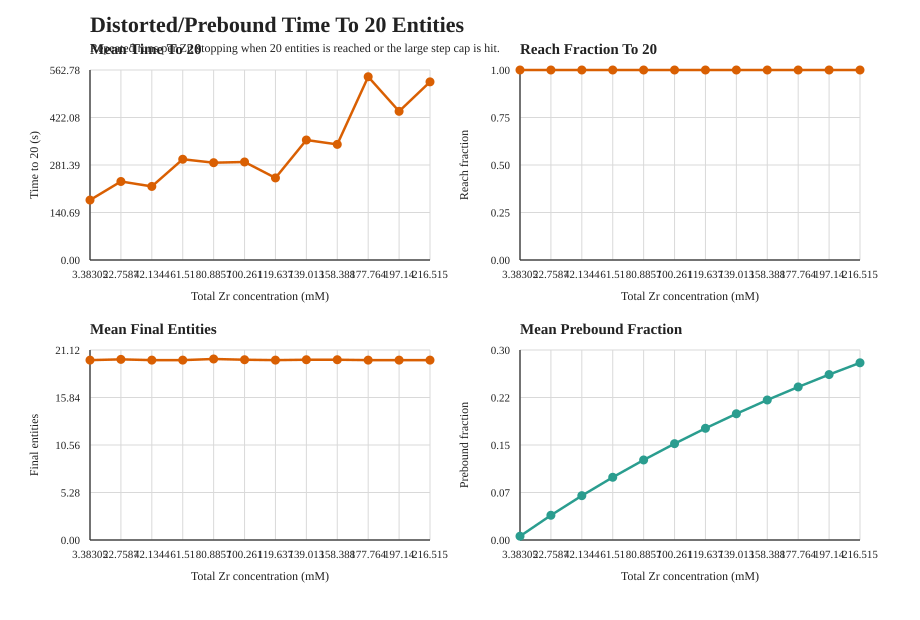

Source data for this figure (header and first rows):
zr_conc, runs, reach_fraction_target, mean_time_to_target_seconds, std_time_to_target_seconds, median_time_to_target_seconds, mean_final_entities, mean_simulated_time_seconds, mean_steps_executed, mean_prebound_fraction, mean_prebound_growth_attempts, mean_prebound_growth_successes, mean_prebound_growth_failures, mean_prebound_entities_added, mean_prebound_linkages_formed, mean_prebound_free_growth_site_delta, mean_prebound_ready_pair_delta
3.383, 24, 1.0, 177.6, 142.8, 123.9, 20, 177.6, 144154, 0.00594, 533.9, 531.3, 2.583, 1063, 1063, 5844, 0.04167
22.76, 24, 1.0, 232.5, 192.8, 183.7, 20.08, 232.5, 151794, 0.03866, 642.6, 639.7, 2.917, 1279, 1279, 7037, 0
42.13, 24, 1.0, 217.9, 133.5, 189.4, 20, 217.9, 147296, 0.0693, 592.9, 590.9, 2, 1182, 1182, 6500, 0
61.51, 24, 1.0, 298.4, 240.2, 248.1, 20, 298.4, 201926, 0.09806, 808.2, 806, 2.167, 1612, 1612, 8866, 0
80.89, 24, 1.0, 288.2, 238.3, 229.6, 20.12, 288.2, 204043, 0.1251, 765.5, 762.5, 2.917, 1525, 1525, 8388, 0
100.3, 24, 1.0, 290.3, 198.3, 288.6, 20.04, 290.3, 223899, 0.1506, 755.7, 753.3, 2.333, 1507, 1507, 8287, 0
119.6, 24, 1.0, 243.1, 416.4, 122.6, 20, 243.1, 228593, 0.1746, 668.8, 666.4, 2.417, 1333, 1333, 7331, 0
139, 24, 1.0, 355.4, 373.9, 232.9, 20.04, 355.4, 264487, 0.1973, 891.5, 889.1, 2.375, 1778, 1778, 9780, 0
158.4, 24, 1.0, 342.4, 286.4, 297.1, 20.04, 342.4, 318020, 0.2189, 885.5, 882.7, 2.75, 1765, 1765, 9710, 0
177.8, 24, 1.0, 542.8, 539.7, 328.4, 20, 542.8, 315185, 0.2392, 1280, 1277, 2.5, 2555, 2555, 14051, 0
197.1, 24, 1.0, 440.4, 440.8, 311.7, 20, 440.4, 278428, 0.2586, 1044, 1042, 2.083, 2083, 2083, 11457, 0
216.5, 24, 1.0, 527.7, 829.8, 164.9, 20, 527.7, 374899, 0.277, 1249, 1247, 2.458, 2494, 2494, 13717, 0
